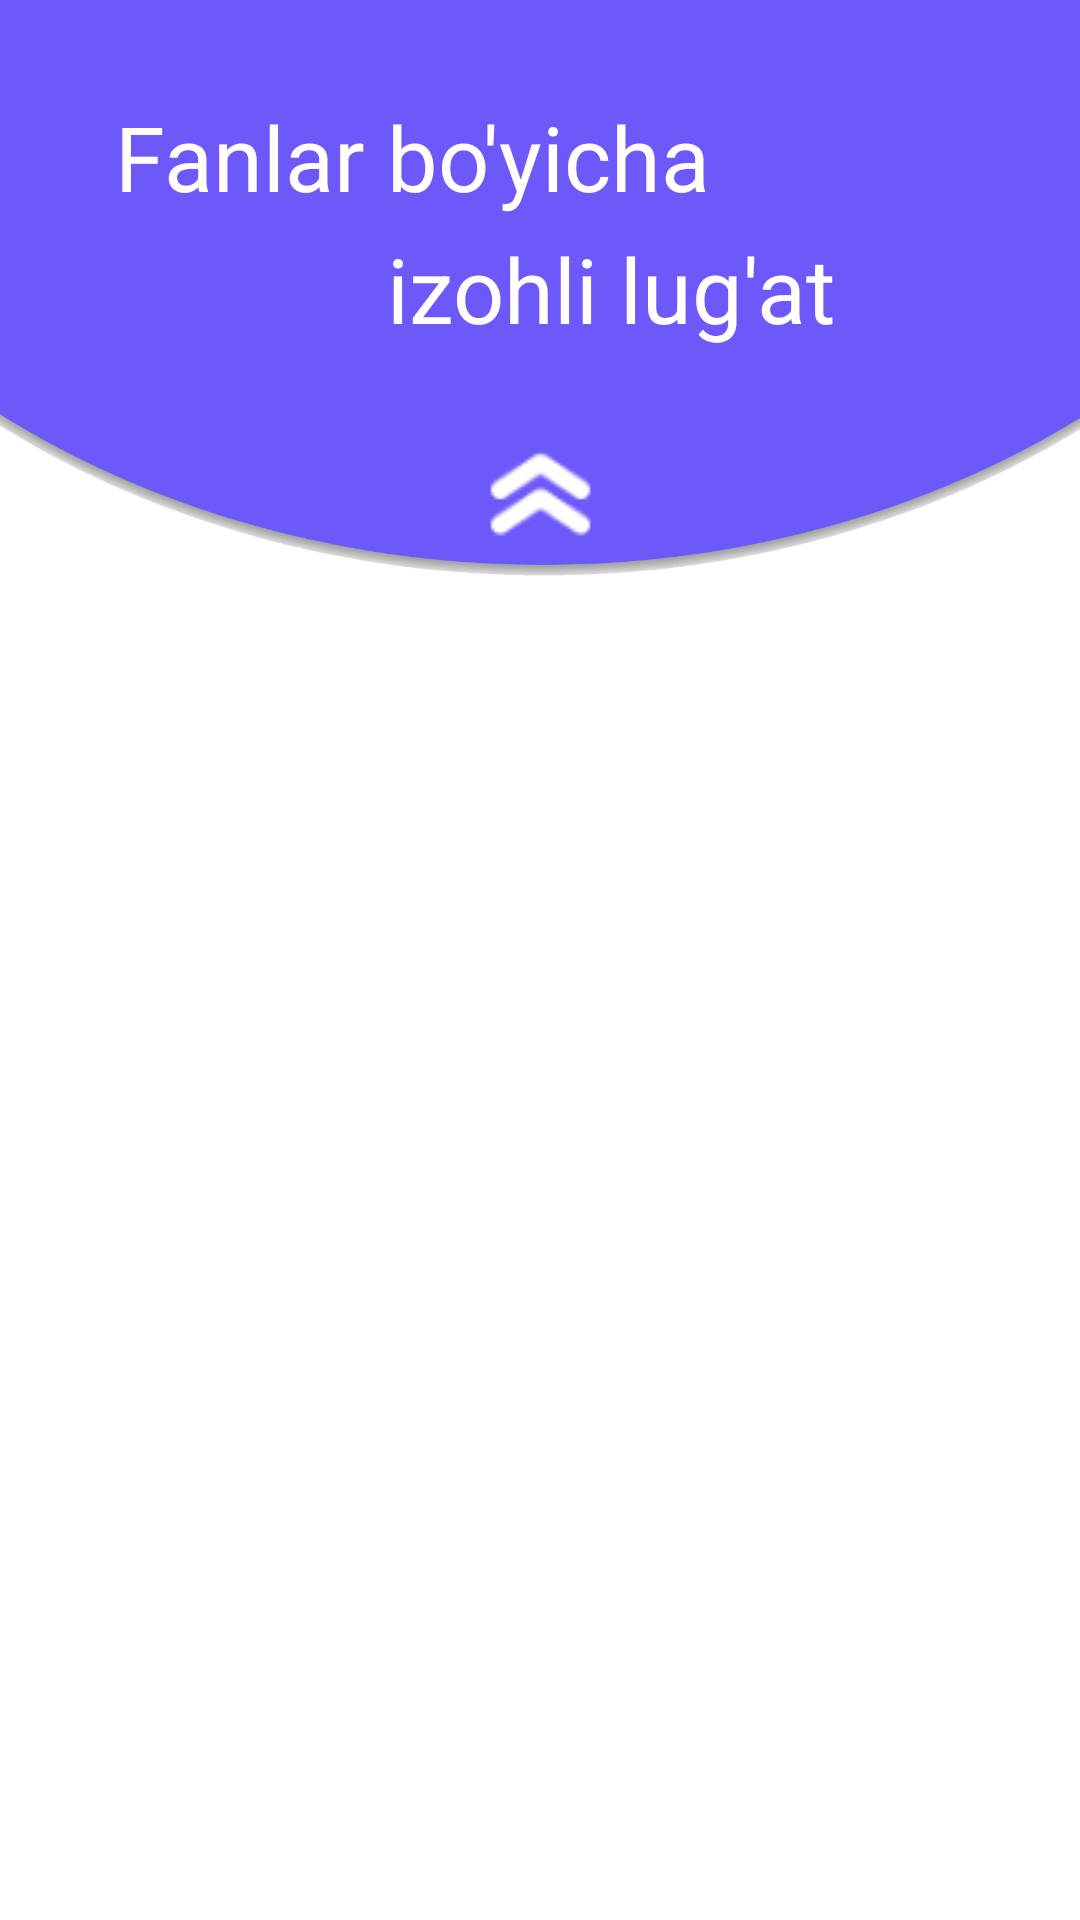

Layout XML and referenced resources for this Android screen:
<!-- AndroidManifest.xml: activity theme AppTheme.NoActionBar -->
<!-- res/layout/activity_main.xml -->
<?xml version="1.0" encoding="utf-8"?>
<androidx.coordinatorlayout.widget.CoordinatorLayout xmlns:android="http://schemas.android.com/apk/res/android"
    xmlns:app="http://schemas.android.com/apk/res-auto"
    xmlns:tools="http://schemas.android.com/tools"
    android:layout_width="match_parent"
    android:layout_height="match_parent"
    android:background="@color/white">

    <com.google.android.material.appbar.AppBarLayout
        android:id="@+id/appbar1"
        android:layout_width="match_parent"
        android:layout_height="192dp"
        android:background="@drawable/main_app_bar">

        <com.google.android.material.appbar.CollapsingToolbarLayout
            android:layout_width="match_parent"
            android:layout_height="match_parent"
            app:contentScrim="@android:color/transparent"
            app:layout_scrollFlags="scroll|enterAlways|enterAlwaysCollapsed"
            android:background="@android:color/transparent">

            <androidx.constraintlayout.widget.ConstraintLayout
                android:layout_width="match_parent"
                android:layout_height="match_parent"
                android:background="@android:color/transparent">

                <TextView
                    android:id="@+id/main_textview"
                    android:layout_width="wrap_content"
                    android:layout_height="wrap_content"
                    android:layout_marginStart="32dp"
                    android:layout_marginLeft="32dp"
                    android:layout_marginTop="32dp"
                    android:layout_marginEnd="32dp"
                    android:layout_marginRight="32dp"
                    android:text="Fanlar bo'yicha"
                    android:textColor="@color/white"
                    android:textSize="30sp"
                    app:layout_constraintEnd_toEndOf="parent"
                    app:layout_constraintHorizontal_bias="0.066"
                    app:layout_constraintStart_toStartOf="parent"
                    app:layout_constraintTop_toTopOf="parent" />

                <ImageView
                    android:id="@+id/about_button"
                    android:layout_width="75dp"
                    android:layout_height="75dp"
                    android:layout_marginStart="32dp"
                    android:layout_marginLeft="32dp"
                    android:layout_marginBottom="32dp"
                    app:layout_constraintBottom_toBottomOf="parent"
                    app:layout_constraintEnd_toEndOf="parent"
                    app:layout_constraintHorizontal_bias="1.0"
                    app:layout_constraintStart_toStartOf="parent"
                    app:layout_constraintTop_toTopOf="parent"
                    app:layout_constraintVertical_bias="0.0"
                    app:srcCompat="@drawable/info" />

                <TextView
                    android:id="@+id/main_menu_textview_1"
                    android:layout_width="wrap_content"
                    android:layout_height="wrap_content"
                    android:layout_marginStart="32dp"
                    android:layout_marginLeft="32dp"
                    android:layout_marginEnd="32dp"
                    android:layout_marginRight="32dp"
                    android:layout_marginBottom="4dp"
                    android:text="izohli lug'at"
                    android:textColor="@color/white"
                    android:textSize="30sp"
                    app:layout_constraintBottom_toTopOf="@+id/main_down_up_button"
                    app:layout_constraintEnd_toEndOf="parent"
                    app:layout_constraintHorizontal_bias="0.664"
                    app:layout_constraintStart_toStartOf="parent"
                    app:layout_constraintTop_toBottomOf="@+id/main_textview"
                    app:layout_constraintVertical_bias="0.142" />

                <ImageView
                    android:id="@+id/main_down_up_button"
                    android:layout_width="wrap_content"
                    android:layout_height="wrap_content"
                    android:layout_marginStart="32dp"
                    android:layout_marginLeft="32dp"
                    android:layout_marginTop="32dp"
                    android:layout_marginEnd="32dp"
                    android:layout_marginRight="32dp"
                    app:layout_constraintBottom_toBottomOf="parent"
                    app:layout_constraintEnd_toEndOf="parent"
                    app:layout_constraintStart_toStartOf="parent"
                    app:layout_constraintTop_toTopOf="parent"
                    app:layout_constraintVertical_bias="0.959"
                    app:srcCompat="@drawable/up_button" />
            </androidx.constraintlayout.widget.ConstraintLayout>

        </com.google.android.material.appbar.CollapsingToolbarLayout>
    </com.google.android.material.appbar.AppBarLayout>

    <androidx.core.widget.NestedScrollView
        android:layout_width="match_parent"
        android:layout_height="match_parent"
        app:layout_behavior="com.google.android.material.appbar.AppBarLayout$ScrollingViewBehavior"
        android:background="@color/white">


        <androidx.recyclerview.widget.RecyclerView
            android:id="@+id/recyclerView"
            android:layout_width="match_parent"
            android:layout_height="wrap_content"
            android:orientation="horizontal"
            tools:ignore="MissingConstraints"
            android:background="@color/white" />


    </androidx.core.widget.NestedScrollView>


</androidx.coordinatorlayout.widget.CoordinatorLayout>
<!-- resources referenced by this layout -->
<resources>
  <color name="white">#FFFF</color>
  <!-- drawable main_app_bar: png bitmap (drawable, 25292 bytes) -->
  <!-- drawable up_button: png bitmap (drawable, 1219 bytes) -->
  <style name="AppTheme.NoActionBar">
          <item name="windowActionBar">false</item>
          <item name="windowNoTitle">true</item>
      </style>
</resources>
